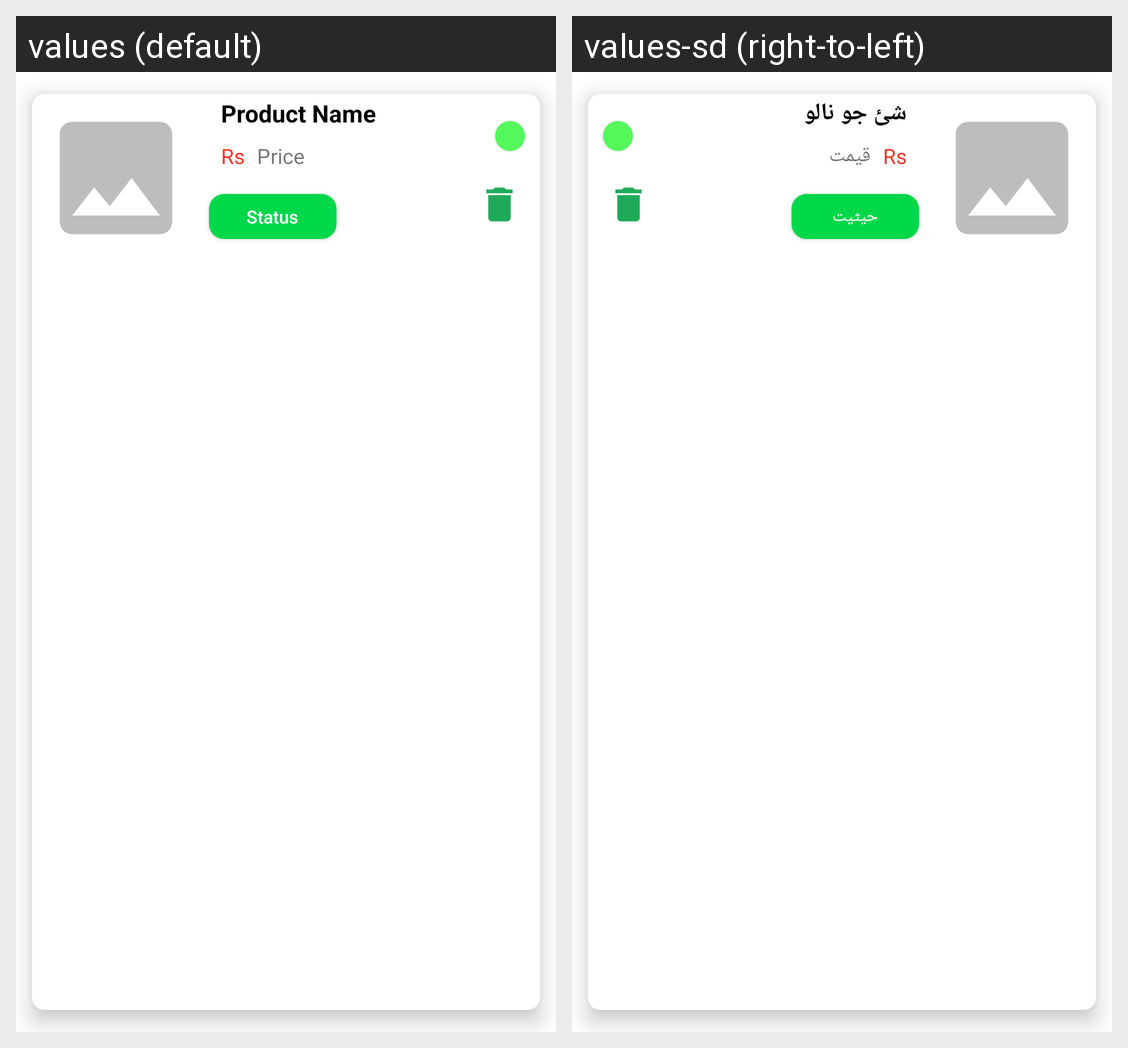

Strings drawn on this Android screen and how each of the app's shown locales translates them:
Android screen res/layout/layout_product_status_item.xml rendered under 2 locales, left to right: values (default), values-sd (right-to-left). Device: Nexus 5 (rendered at 1080×1920; each locale shown at half size, 540×960, under a caption strip naming it); theme Theme.FarmersEcom.
Strings drawn on this screen, with the default value and each locale's value (text and hints the layout hard-codes, and strings that could not be matched under every locale, appear in the picture but are not listed):

product_name
  values: Product Name
  values-sd: شئ جو نالو

price
  values: Price 	
  values-sd: قيمت 	

status
  values: Status
  values-sd: حيثيت
